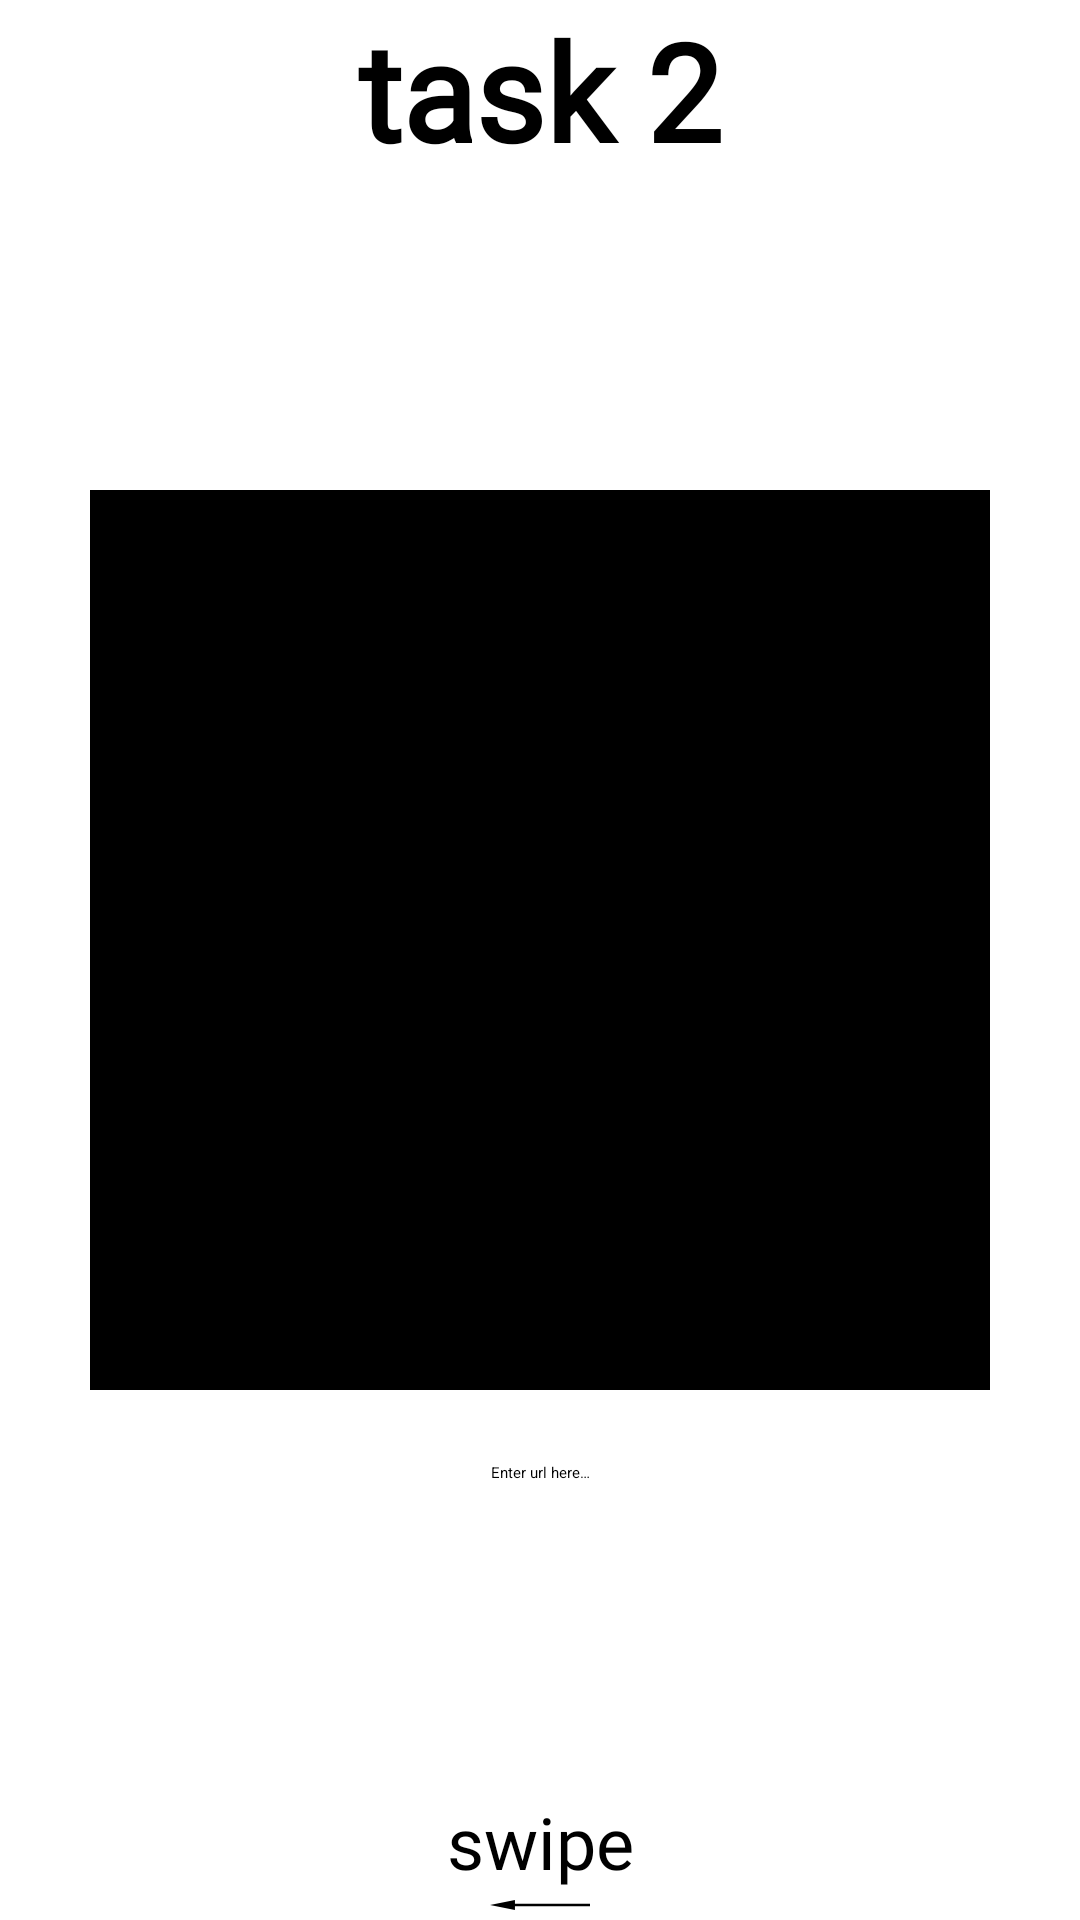

The Android layout XML behind this screen, and the referenced resources:
<!-- AndroidManifest.xml: application theme Theme.MyApplication -->
<!-- res/layout/task2_fragment.xml -->
<?xml version="1.0" encoding="utf-8"?>
<androidx.constraintlayout.widget.ConstraintLayout xmlns:android="http://schemas.android.com/apk/res/android"
    xmlns:app="http://schemas.android.com/apk/res-auto"
    android:id="@+id/container"
    android:layout_width="match_parent"
    android:layout_height="match_parent"
    android:layout_margin="16dp">

    <androidx.appcompat.widget.AppCompatTextView
        android:id="@+id/header"
        style="@style/text_header"
        android:text="@string/task2"
        app:layout_constraintEnd_toEndOf="parent"
        app:layout_constraintStart_toStartOf="parent"
        app:layout_constraintTop_toTopOf="parent" />

    <androidx.appcompat.widget.AppCompatImageView
        android:id="@+id/image"
        android:layout_width="300dp"
        android:layout_height="300dp"
        android:background="@color/black"
        android:padding="1dp"
        app:layout_constraintBottom_toTopOf="@+id/appCompatEditText"
        app:layout_constraintEnd_toEndOf="parent"
        app:layout_constraintStart_toStartOf="parent"
        app:layout_constraintTop_toBottomOf="@+id/header"
        app:layout_constraintVertical_chainStyle="packed" />

    <androidx.appcompat.widget.AppCompatEditText
        android:id="@+id/appCompatEditText"
        android:layout_width="0dp"
        android:layout_height="wrap_content"
        android:gravity="center"
        android:hint="@string/edittext_hint"
        android:layout_marginTop="24dp"
        app:layout_constraintBottom_toTopOf="@+id/textview_swipe"
        app:layout_constraintEnd_toEndOf="@id/image"
        app:layout_constraintStart_toStartOf="@id/image"
        app:layout_constraintTop_toBottomOf="@+id/image" />

    <androidx.appcompat.widget.AppCompatTextView
        android:id="@+id/textview_swipe"
        android:layout_width="wrap_content"
        android:layout_height="wrap_content"
        android:text="@string/swipe"
        android:textSize="24sp"
        app:fontFamily="@font/ostrich_regular"
        app:layout_constraintBottom_toTopOf="@id/imageview_arrow_back"
        app:layout_constraintEnd_toEndOf="parent"
        app:layout_constraintStart_toStartOf="parent" />

    <ImageView
        android:id="@+id/imageview_arrow_back"
        style="@style/arrow"
        android:rotation="180"
        app:layout_constraintBottom_toBottomOf="parent"
        app:layout_constraintEnd_toEndOf="parent"
        app:layout_constraintStart_toStartOf="parent" />

</androidx.constraintlayout.widget.ConstraintLayout>
<!-- resources referenced by this layout -->
<resources>
  <color name="black">#FF000000</color>
  <string name="edittext_hint">Enter url here…</string>
  <string name="swipe">swipe</string>
  <string name="task2">task 2</string>
  <style name="arrow">
          <item name="android:layout_width">wrap_content</item>
          <item name="android:layout_height">wrap_content</item>
          <item name="android:src">@drawable/ic_baseline_arrow_right_alt_24</item>
      </style>
  <style name="text_header">
          <item name="android:layout_width">wrap_content</item>
          <item name="android:layout_height">wrap_content</item>
          <item name="android:fontFamily">@font/ostrich_regular</item>
          <item name="android:gravity">center</item>
          <item name="android:textColor">@color/black</item>
          <item name="android:textSize">45sp</item>
          <item name="android:textStyle">bold</item>
      </style>
  <!-- drawable ic_baseline_arrow_right_alt_24 (drawable) -->
  <vector android:autoMirrored="true" android:height="10dp"
      android:tint="#000000" android:viewportHeight="24"
      android:viewportWidth="24" android:width="50dp" xmlns:android="http://schemas.android.com/apk/res/android">
      <path android:fillColor="@android:color/white" android:pathData="M16.01,11H4v2h12.01v3L20,12l-3.99,-4z"/>
  </vector>
</resources>
